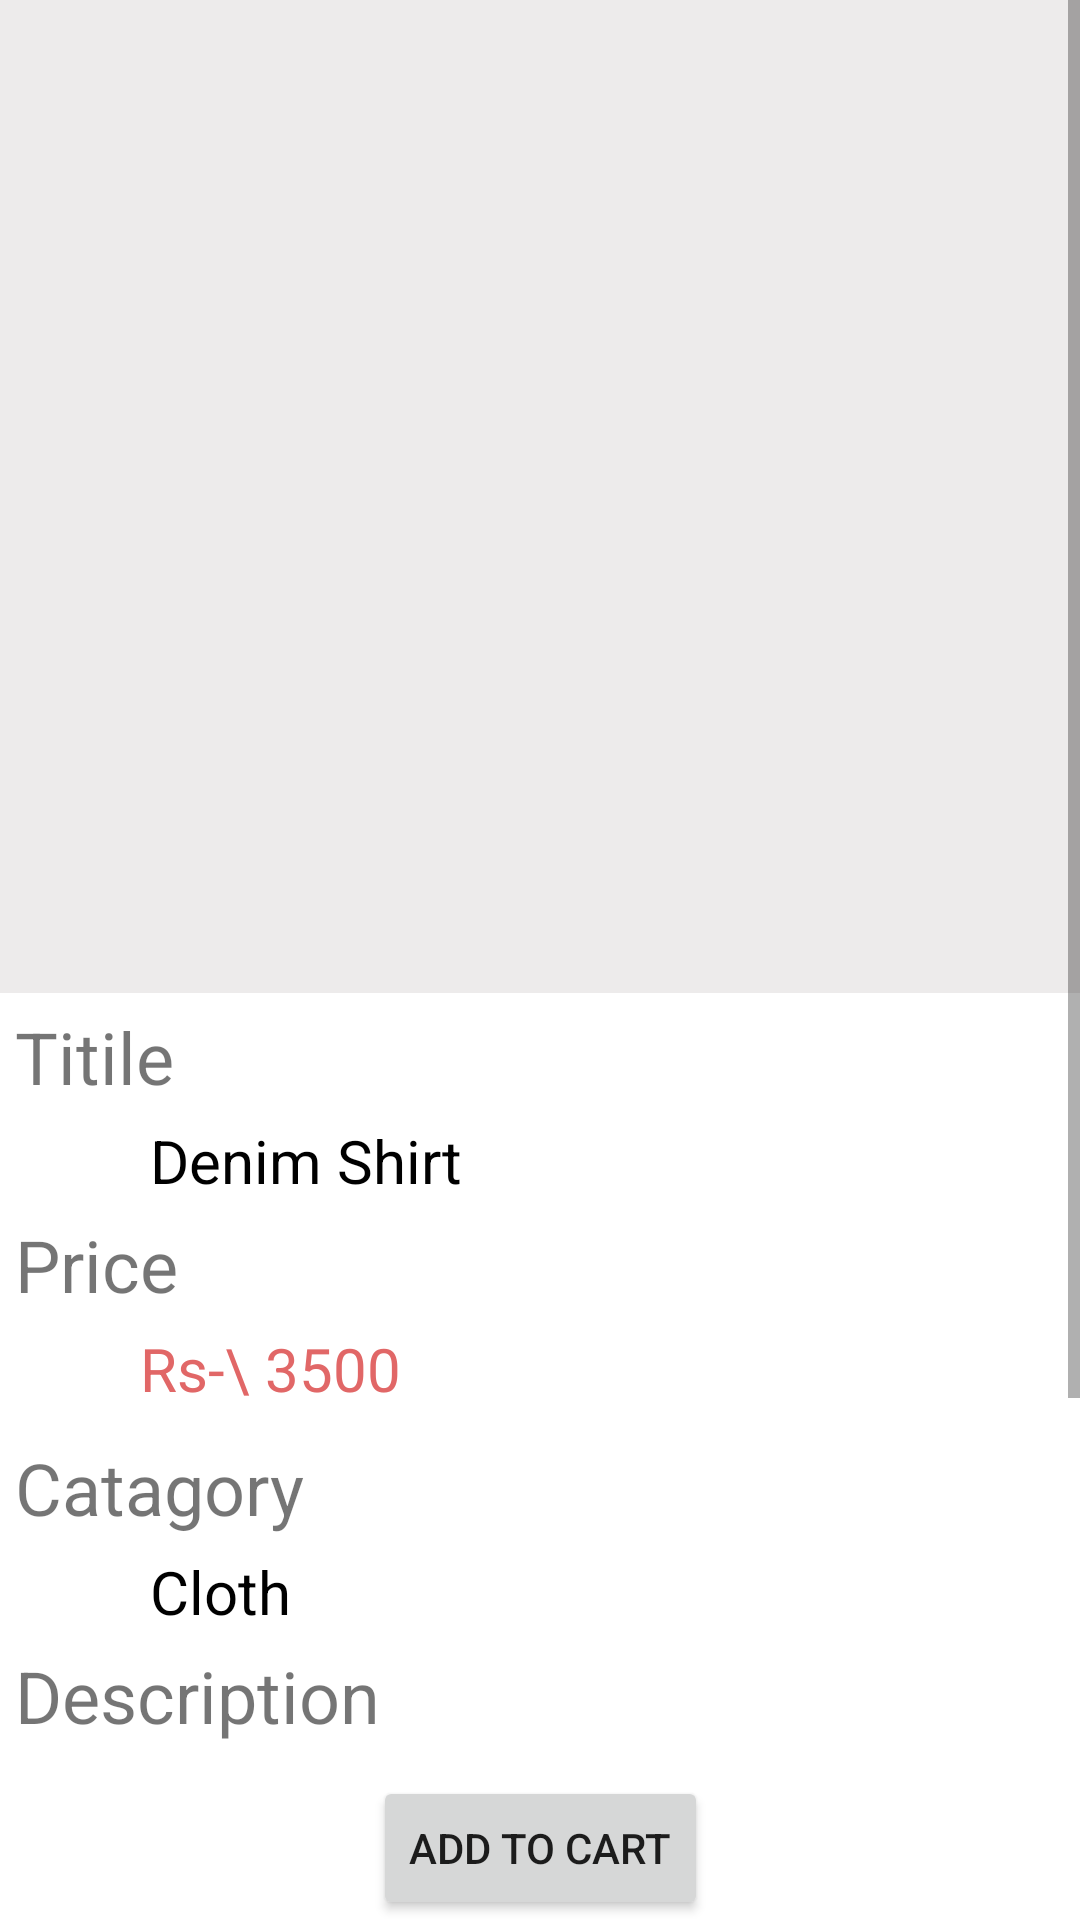

Reconstruct the res/layout file that produces this screen, plus the resources it refers to.
<!-- AndroidManifest.xml: application theme Theme.ForeverTraders -->
<!-- res/layout/template.xml -->
<?xml version="1.0" encoding="utf-8"?>
<androidx.constraintlayout.widget.ConstraintLayout xmlns:android="http://schemas.android.com/apk/res/android"
    xmlns:app="http://schemas.android.com/apk/res-auto"
    xmlns:tools="http://schemas.android.com/tools"
    android:layout_width="match_parent"
    android:layout_height="match_parent">

    <ScrollView
        android:layout_width="match_parent"
        android:layout_height="match_parent"
        android:paddingBottom="52dp"
        app:layout_constraintBottom_toBottomOf="parent"
        app:layout_constraintEnd_toEndOf="parent"
        app:layout_constraintStart_toStartOf="parent"
        app:layout_constraintTop_toTopOf="parent"
        tools:ignore="SpeakableTextPresentCheck">

        <LinearLayout
            android:layout_width="match_parent"
            android:layout_height="match_parent"
            android:orientation="vertical">

            <ImageView
                android:id="@+id/imageView"
                android:layout_width="match_parent"
                android:layout_height="331dp"
                android:background="#EDEBEB"
                android:contentDescription="TODO"
                tools:ignore="ImageContrastCheck"
                tools:srcCompat="@tools:sample/avatars" />

            <TextView
                android:id="@+id/titile_tag"
                android:layout_width="match_parent"
                android:layout_height="wrap_content"
                android:padding="5dp"
                android:text="Titile"
                android:textSize="24sp" />

            <TextView
                android:id="@+id/titile_view"
                android:layout_width="match_parent"
                android:layout_height="wrap_content"
                android:paddingStart="50dp"
                android:text="Denim Shirt"
                android:textColor="@color/black"
                android:textSize="20sp" />

            <TextView
                android:id="@+id/price_tag"
                android:layout_width="match_parent"
                android:layout_height="wrap_content"
                android:paddingStart="5dp"
                android:paddingTop="5dp"
                android:text="Price "
                android:textSize="24sp" />

            <TextView
                android:id="@+id/price_view"
                android:layout_width="150dp"
                android:layout_height="wrap_content"
                android:layout_weight="1"
                android:gravity="center_horizontal"
                android:padding="5dp"
                android:paddingStart="35dp"
                android:text="Rs-\ 3500"
                android:textColor="#E16767"
                android:textSize="20sp" />

            <TextView
                android:id="@+id/catagory_tag"
                android:layout_width="match_parent"
                android:layout_height="wrap_content"
                android:padding="5dp"
                android:text="Catagory"
                android:textSize="24sp" />

            <TextView
                android:id="@+id/catagory_view"
                android:layout_width="match_parent"
                android:layout_height="wrap_content"
                android:paddingStart="50dp"
                android:text="Cloth"
                android:textColor="@color/black"
                android:textSize="20sp" />

            <TextView
                android:id="@+id/description_tag"
                android:layout_width="match_parent"
                android:layout_height="wrap_content"
                android:padding="5dp"
                android:text="Description"
                android:textSize="24sp" />

            <TextView
                android:id="@+id/textView4"
                android:layout_width="match_parent"
                android:layout_height="wrap_content"
                android:paddingStart="5dp"
                android:paddingTop="5dp"
                android:text="Slim-fitting style, contrast raglan long sleeve, three-button henley placket, light weight  soft fabric for breathable and comfortable wearing. And Solid stitched shirts with round neck made for durability and a great fit for casual fashion wear and diehard baseball fans. The Henley style round neckline includes a three-button placket."
                android:textColor="@color/black"
                android:textSize="20sp" />

        </LinearLayout>
    </ScrollView>

    <Button
        android:id="@+id/button"
        android:layout_width="wrap_content"
        android:layout_height="wrap_content"
        android:text="Add To Cart"
        app:layout_constraintBottom_toBottomOf="parent"
        app:layout_constraintEnd_toEndOf="parent"
        app:layout_constraintStart_toStartOf="parent" />
</androidx.constraintlayout.widget.ConstraintLayout>
<!-- resources referenced by this layout -->
<resources>
  <color name="black">#FF000000</color>
  <style name="Theme.ForeverTraders" parent="Theme.MaterialComponents.DayNight.DarkActionBar">
          
          <item name="colorPrimary">@color/purple_500</item>
          <item name="colorPrimaryVariant">@color/purple_700</item>
          <item name="colorOnPrimary">@color/white</item>
          
          <item name="colorSecondary">@color/teal_200</item>
          <item name="colorSecondaryVariant">@color/teal_700</item>
          <item name="colorOnSecondary">@color/black</item>
          
          <item name="android:statusBarColor" tools:targetApi="l">?attr/colorPrimaryVariant</item>
          
      </style>
  <color name="purple_500">#262626</color>
  <color name="purple_700">#262626</color>
  <color name="white">#FFFFFFFF</color>
  <color name="teal_200">#262626</color>
  <color name="teal_700">#262626</color>
</resources>
